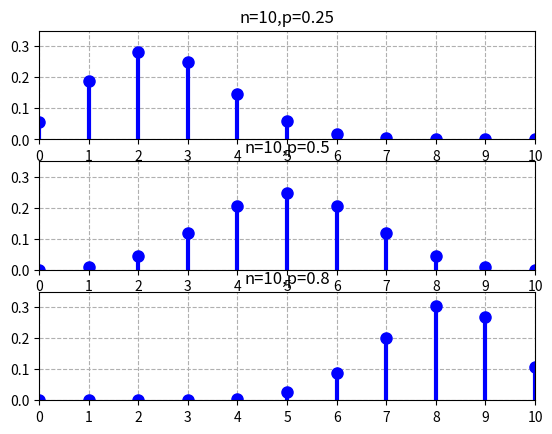

Python code for this plot:
from scipy.stats import binom
import matplotlib.pyplot as plt
fig, ax = plt.subplots(3,1)
params = [(10,0.25),(10,0.5),(10,0.8)]
x= range(0,11)
for i in range(len(params)):
   binom_rv =  binom(n=params[i][0],p=params[i][1])
   ax[i].set_title('n={},p={}'.format(params[i][0],params[i][1]))
   ax[i].plot(x,binom_rv.pmf(x),'bo',ms = 8)
   ax[i].vlines(x,0,binom_rv.pmf(x),colors='b',lw=3)
   ax[i].set_xlim(0,10)
   ax[i].set_ylim(0,0.35)
   ax[i].set_xticks(x)
   ax[i].set_yticks([0,0.1,0.2,0.3])
   ax[i].grid(ls='--')
plt.show()


